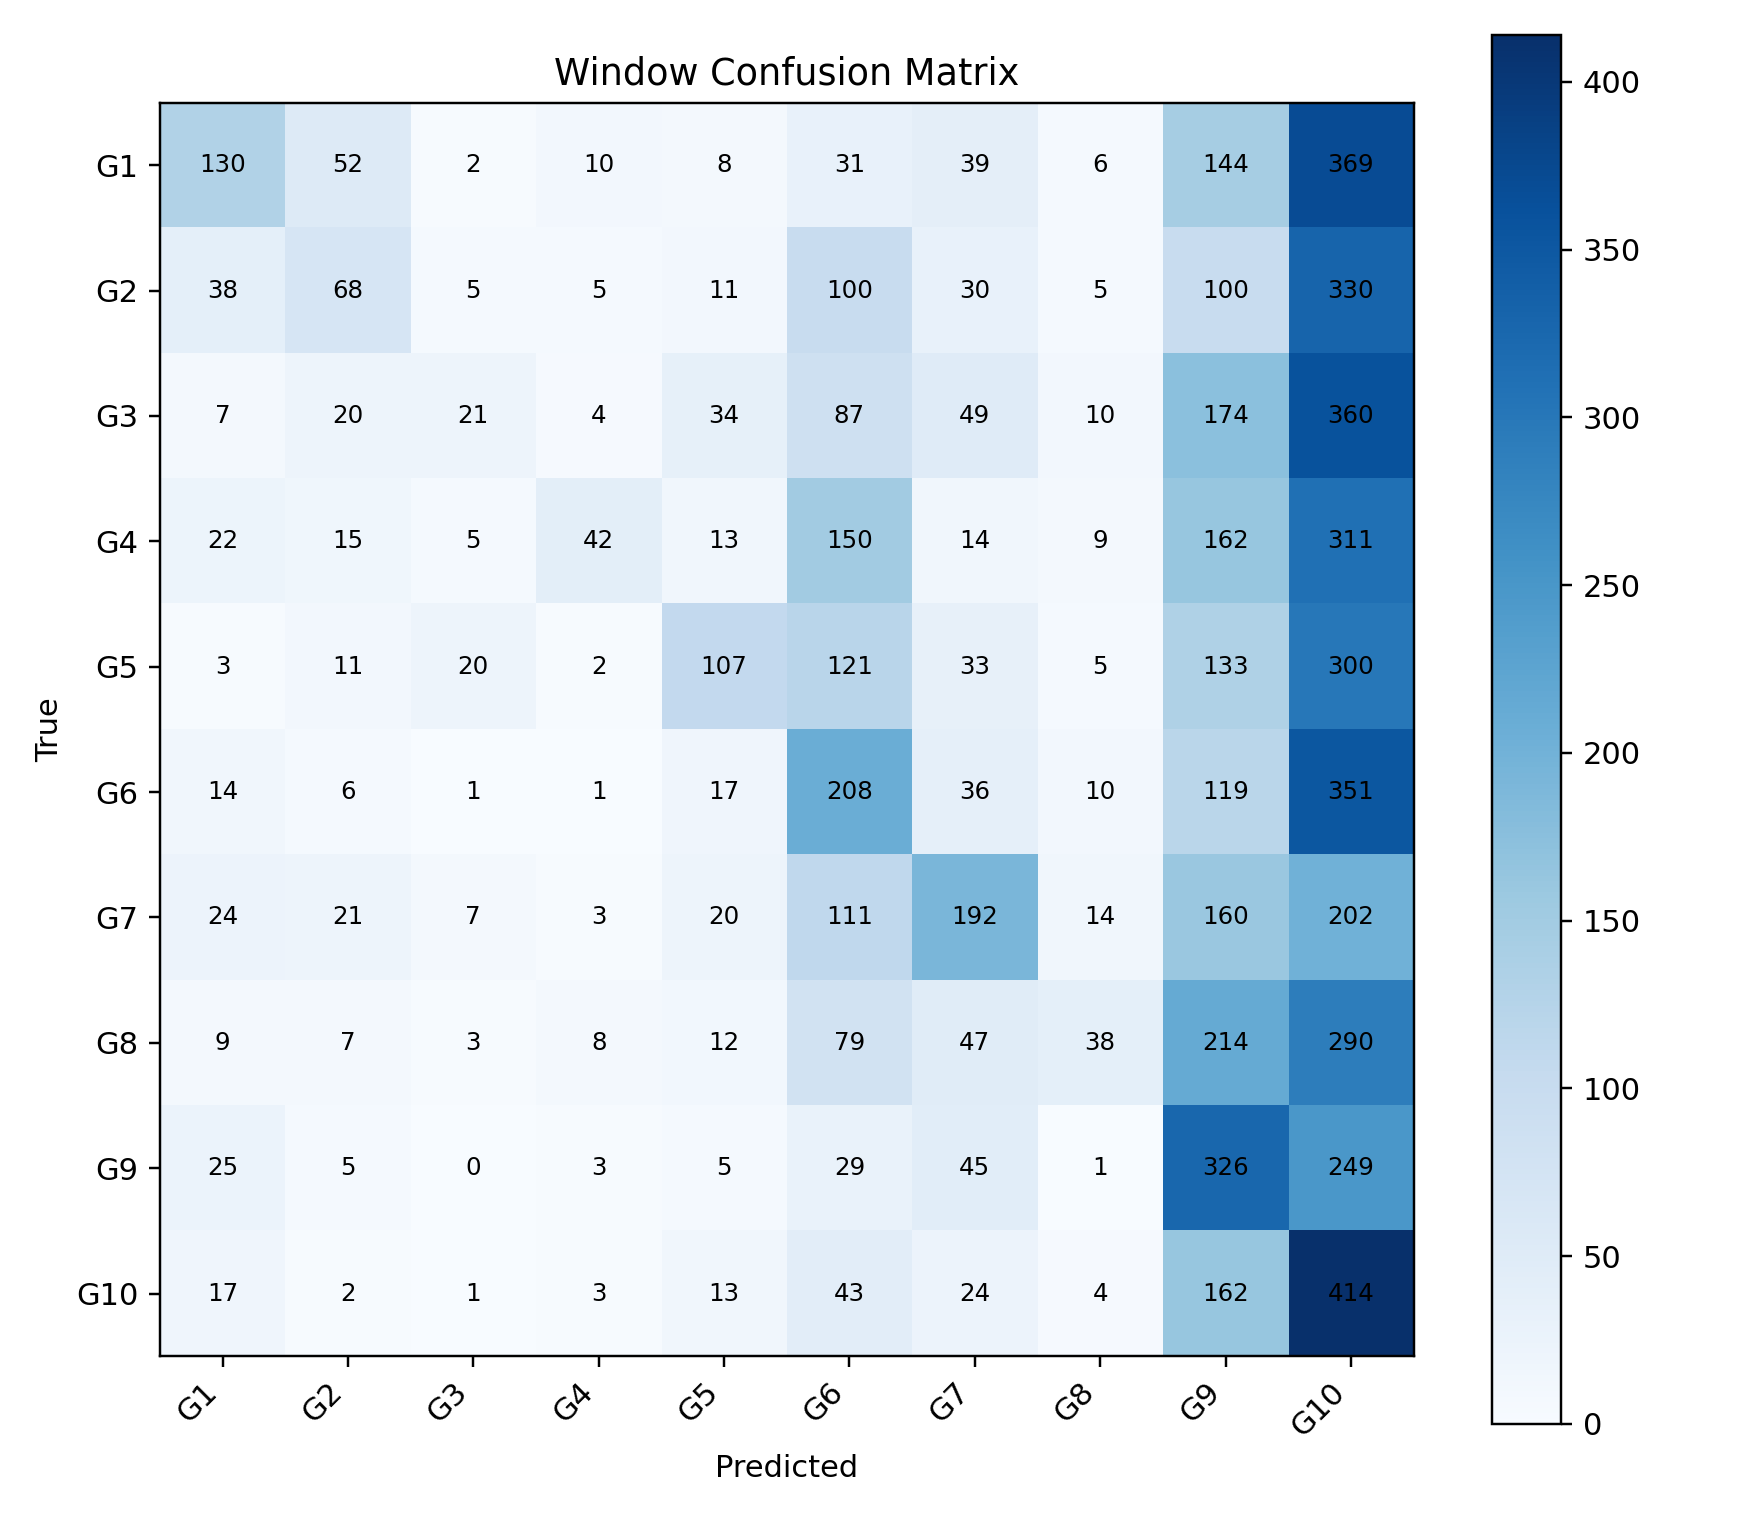

Source data for this figure (header and first rows):
, G1, G2, G3, G4, G5, G6, G7, G8, G9, G10
G1, 130, 52, 2, 10, 8, 31, 39, 6, 144, 369
G2, 38, 68, 5, 5, 11, 100, 30, 5, 100, 330
G3, 7, 20, 21, 4, 34, 87, 49, 10, 174, 360
G4, 22, 15, 5, 42, 13, 150, 14, 9, 162, 311
G5, 3, 11, 20, 2, 107, 121, 33, 5, 133, 300
G6, 14, 6, 1, 1, 17, 208, 36, 10, 119, 351
G7, 24, 21, 7, 3, 20, 111, 192, 14, 160, 202
G8, 9, 7, 3, 8, 12, 79, 47, 38, 214, 290
G9, 25, 5, 0, 3, 5, 29, 45, 1, 326, 249
G10, 17, 2, 1, 3, 13, 43, 24, 4, 162, 414
